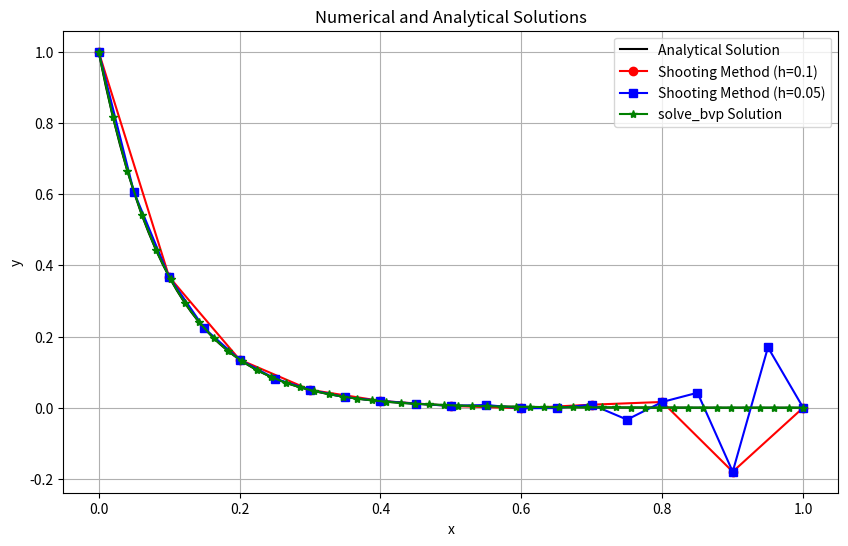

The script that saved this image:
import numpy as np
import matplotlib.pyplot as plt
from scipy.integrate import solve_ivp, solve_bvp
def shooting_system(x, y):
    y1, y2 = y
    return [y2, 100*y1]
def shooting_method(h, y0, y1, x_end):
    x = np.arange(0, x_end + h, h)
    sol1 = solve_ivp(shooting_system, [0, x_end], [0, 1], t_eval=x, method='RK45')
    sol2 = solve_ivp(shooting_system, [0, x_end], [1, 0], t_eval=x, method='RK45')
    v1, v1p = sol1.y
    v2, v2p = sol2.y
    s = (y1 - v2[-1]) / v1[-1]
    y_shoot = v2 + s * v1  # y = v2 + s*v1
    return x, y_shoot
x1, y1 = shooting_method(0.1, 1, np.exp(-10), 1)
x2, y2 = shooting_method(0.05, 1, np.exp(-10), 1)
print("\nShooting Method (h=0.1):")
for i in range(len(x1)):
    print(f"x = {x1[i]:.2f}, y(x) = {y1[i]:.6f}")
print("\nShooting Method (h=0.05):")
for i in range(len(x2)):
    print(f"x = {x2[i]:.2f}, y(x) = {y2[i]:.6f}")
def bvp_system(x, y):
    y1, y2 = y
    return np.vstack([y2, 100*y1])
def bc(Ya, Yb):
    return np.array([Ya[0] - 1, Yb[0] - np.exp(-10)])
x_mesh = np.linspace(0, 1, 50)
Y_guess = np.zeros((2, x_mesh.size))  
bvp_solution = solve_bvp(bvp_system, bc, x_mesh, Y_guess)
y_bvp = bvp_solution.sol(x_mesh)[0]
print("\nsolve_bvp Solution:")
for i in range(len(bvp_solution.x)):
    print(f"x = {bvp_solution.x[i]:.2f}, y(x) = {bvp_solution.y[0, i]:.6f}")
x_exact = np.linspace(0, 1, 100)
y_exact = np.exp(-10 * x_exact)
print("\nExact Solution:")
for i in range(len(x_exact)):
    print(f"x = {x_exact[i]:.2f}, y(x) = {y_exact[i]:.6f}")
plt.figure(figsize=(10, 6))
plt.plot(x_exact, y_exact, 'k-', label="Analytical Solution")
plt.plot(x1, y1, 'ro-', label="Shooting Method (h=0.1)")
plt.plot(x2, y2, 'bs-', label="Shooting Method (h=0.05)")
plt.plot(x_mesh, y_bvp, 'g*-', label="solve_bvp Solution")
plt.xlabel("x")
plt.ylabel("y")
plt.title("Numerical and Analytical Solutions")
plt.legend()
plt.grid()
plt.show()
